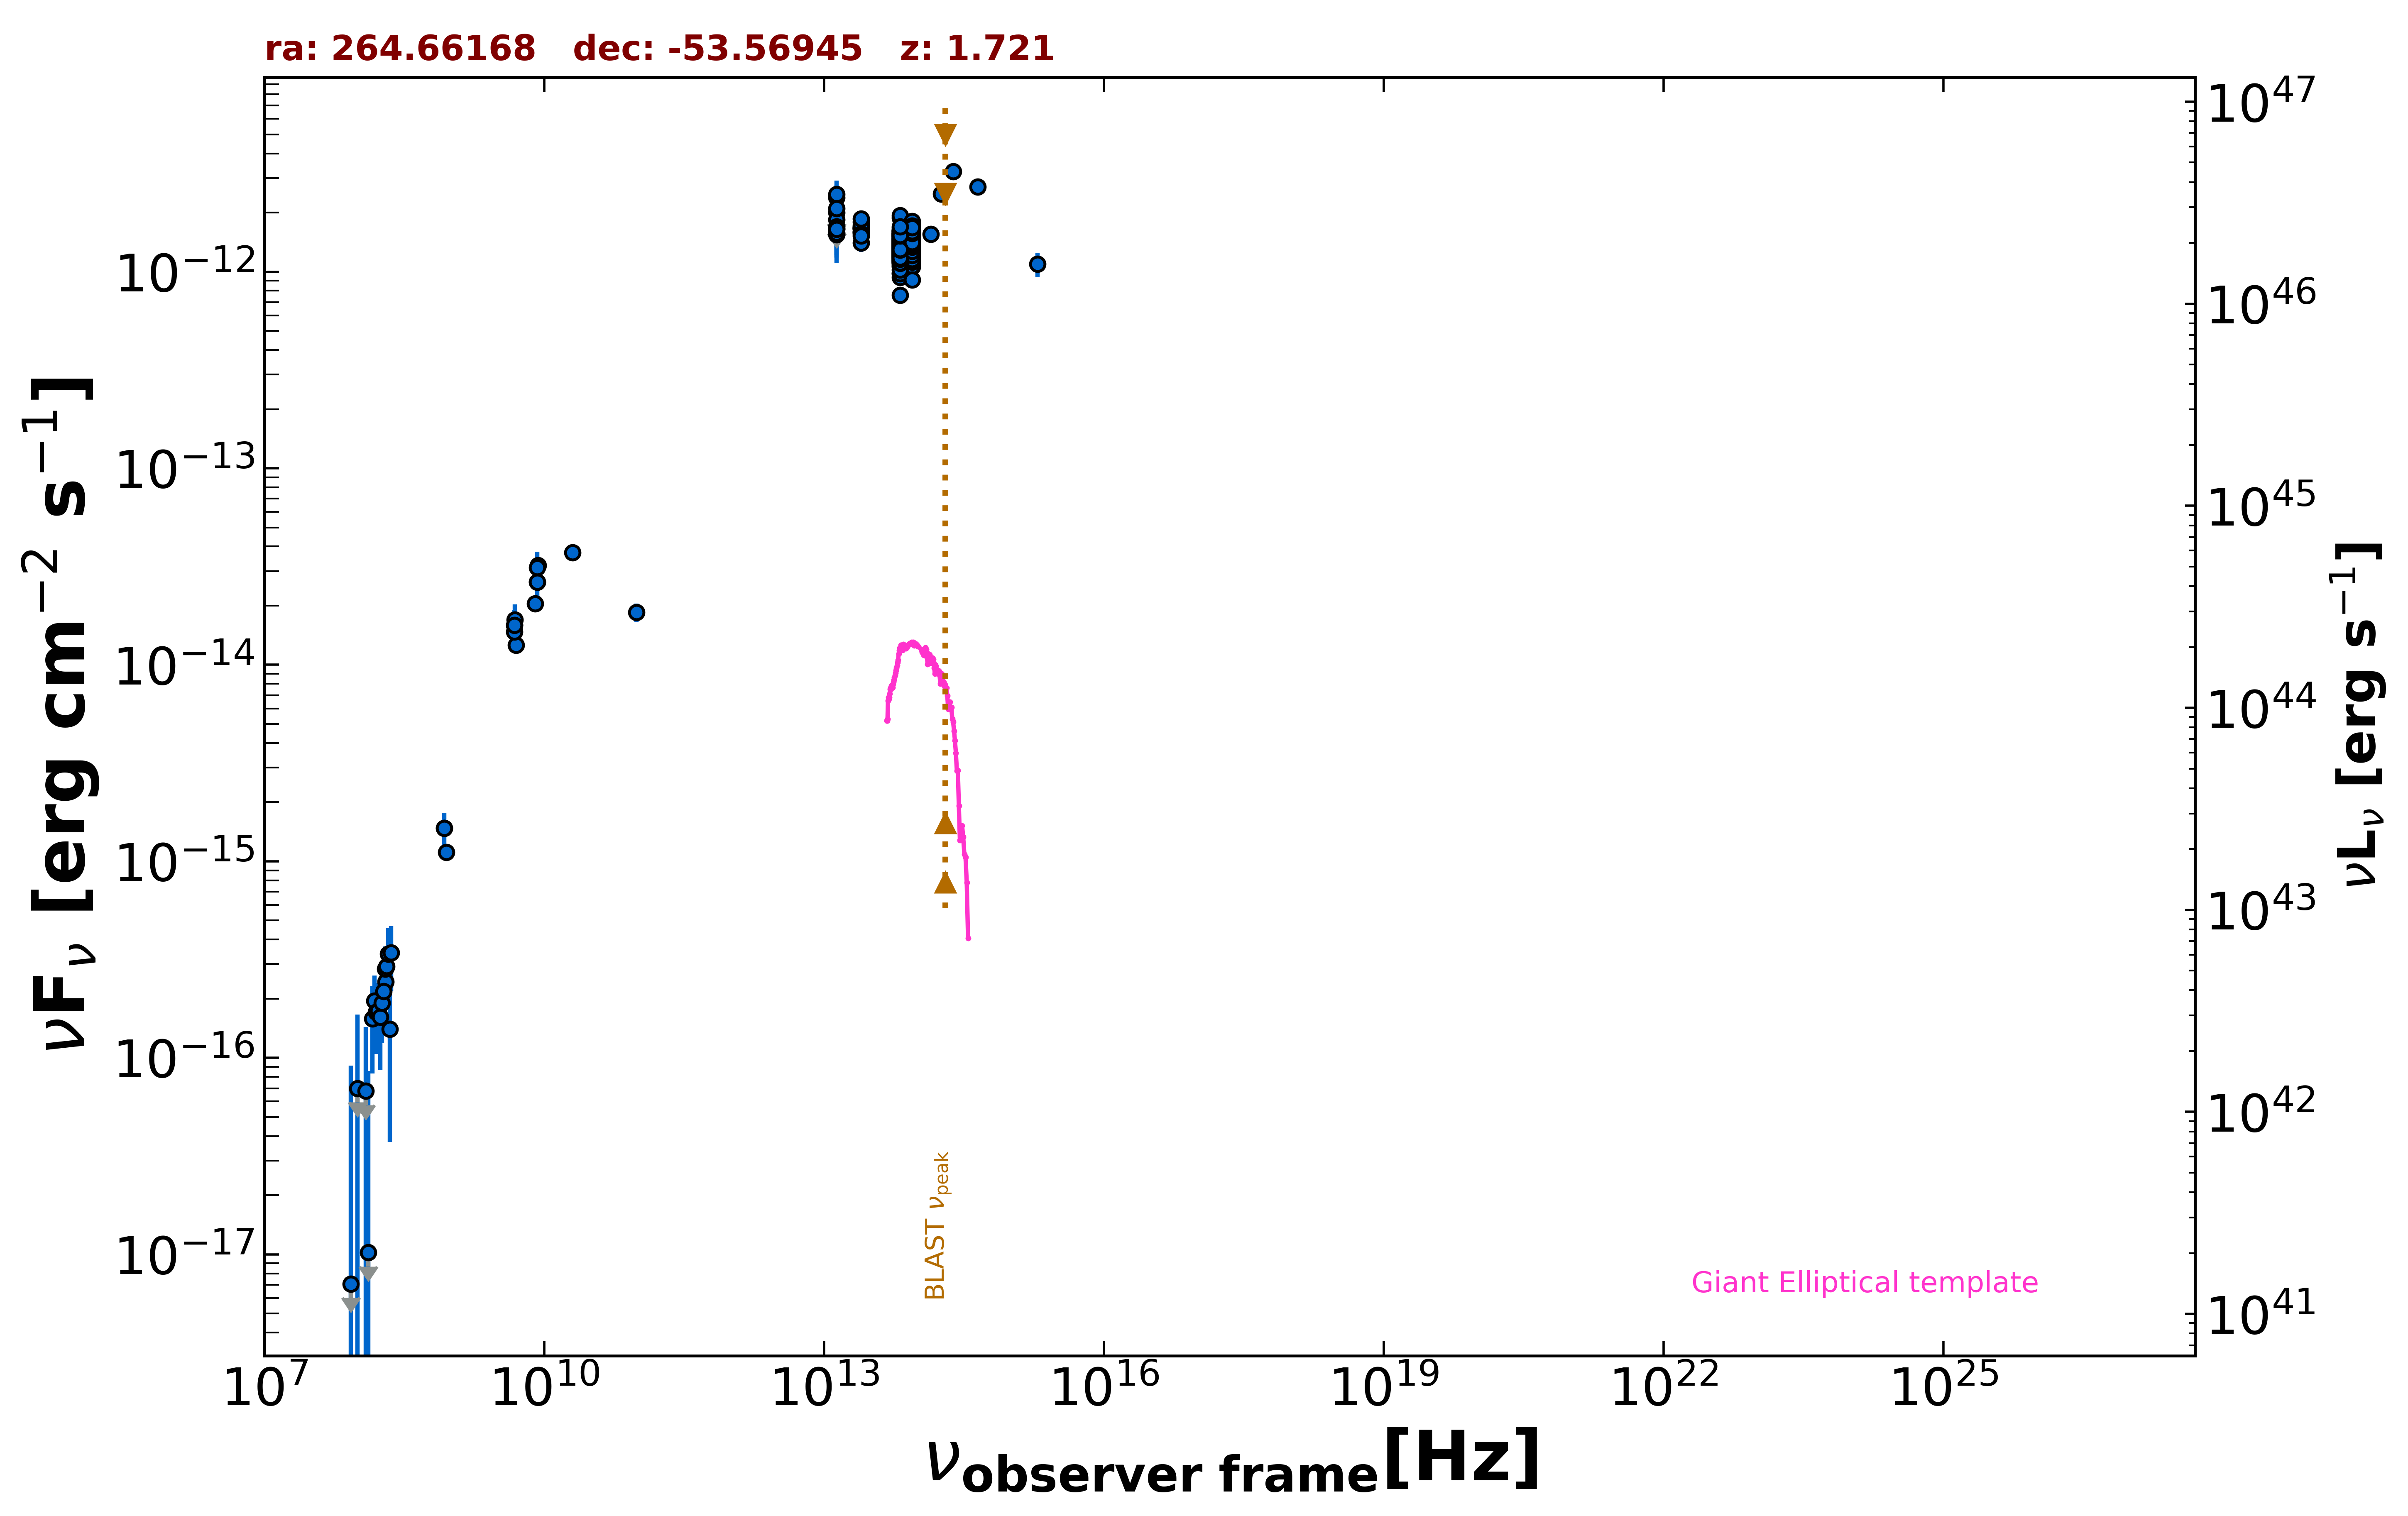

Values plotted in this chart, from the file beside it:
freq., flux, err_flux, MJD_start, MJD_end, flag, catalog, reference
8.870e+08, 1.111e-15, 8.250e-17, 55000, 55000, , RACS, Hale et al. 2021  PASA  38  e058
8.430e+08, 1.473e-15, 4.550e-17, 55000, 55000, , SUMSS, Manch et al. 2003  MNRAS  342  1117
5.000e+09, 1.260e-14, 6.500e-16, 55000, 55000, , AT20G, Murphy et al. 2010  MNRAS  402  2403
8.000e+09, 2.048e-14, 1.040e-15, 55000, 55000, , AT20G, Murphy et al. 2010  MNRAS  402  2403
2.000e+10, 3.720e-14, 2.000e-15, 55000, 55000, , AT20G, Murphy et al. 2010  MNRAS  402  2403
4.800e+09, 1.589e-14, 3.850e-16, 55000, 55000, , ATPMN, McConnell et al. 2012  MNRAS  422  1527
8.600e+09, 3.208e-14, 1.720e-15, 55000, 55000, , ATPMN, McConnell et al. 2012  MNRAS  422  1527
8.400e+09, 2.642e-14, 0.000e+00, 55000, 55000, , CRATES, Healey et al. 2007  ApJS  171  61
4.800e+09, 1.474e-14, 8.650e-16, 55000, 55000, , PMN, Griffith et al. 1993-1996  VizieR  VIII/…
9.744e+10, 1.851e-14, 1.950e-15, 56902, 56902, , ALMA, Bonato et al. 2019  MNRAS  485  1188
1.389e+14, 1.557e-12, 1.435e-13, 55000, 55000, , 2MASS, Skrutskie et al. 2006  AJ  131  1163
1.804e+14, 2.494e-12, 2.000e-13, 55000, 55000, , 2MASS, Skrutskie et al. 2006  AJ  131  1163
2.427e+14, 3.237e-12, 1.760e-13, 55000, 55000, , 2MASS, Skrutskie et al. 2006  AJ  131  1163
8.817e+13, 1.057e-12, 4.000e-15, 55000, 55000, , UNWISE, Schlafly et al. 2019  ApJS  240  30
6.517e+13, 1.271e-12, 5.500e-15, 55000, 55000, , UNWISE, Schlafly et al. 2019  ApJS  240  30
8.817e+13, 1.545e-12, 3.550e-14, 55000, 55000, , WISE, Wright et al. 2010  AJ  140  1868
6.517e+13, 1.512e-12, 3.200e-14, 55000, 55000, , WISE, Wright et al. 2010  AJ  140  1868
2.498e+13, 1.647e-12, 5.300e-14, 55000, 55000, , WISE, Wright et al. 2010  AJ  140  1868
1.363e+13, 1.652e-12, 1.550e-13, 55000, 55000, , WISE, Wright et al. 2010  AJ  140  1868
8.817e+13, 1.568e-12, 4.350e-14, 56734, 56734, , NEOWISE, Mainzer et al. 2014  ApJ  792  30
6.517e+13, 1.381e-12, 5.100e-14, 56734, 56734, , NEOWISE, Mainzer et al. 2014  ApJ  792  30
8.817e+13, 1.504e-12, 4.450e-14, 56735, 56735, , NEOWISE, Mainzer et al. 2014  ApJ  792  30
6.517e+13, 1.409e-12, 5.950e-14, 56735, 56735, , NEOWISE, Mainzer et al. 2014  ApJ  792  30
8.817e+13, 1.478e-12, 5.200e-14, 56735, 56735, , NEOWISE, Mainzer et al. 2014  ApJ  792  30
6.517e+13, 1.300e-12, 5.150e-14, 56735, 56735, , NEOWISE, Mainzer et al. 2014  ApJ  792  30
8.817e+13, 1.431e-12, 4.100e-14, 56735, 56735, , NEOWISE, Mainzer et al. 2014  ApJ  792  30
6.517e+13, 1.386e-12, 6.500e-14, 56735, 56735, , NEOWISE, Mainzer et al. 2014  ApJ  792  30
8.817e+13, 1.604e-12, 5.500e-14, 56735, 56735, , NEOWISE, Mainzer et al. 2014  ApJ  792  30
6.517e+13, 1.393e-12, 5.900e-14, 56735, 56735, , NEOWISE, Mainzer et al. 2014  ApJ  792  30
8.817e+13, 1.439e-12, 4.350e-14, 56734, 56734, , NEOWISE, Mainzer et al. 2014  ApJ  792  30
6.517e+13, 1.417e-12, 5.650e-14, 56734, 56734, , NEOWISE, Mainzer et al. 2014  ApJ  792  30
8.817e+13, 1.597e-12, 4.750e-14, 56734, 56734, , NEOWISE, Mainzer et al. 2014  ApJ  792  30
6.517e+13, 1.614e-12, 6.100e-14, 56734, 56734, , NEOWISE, Mainzer et al. 2014  ApJ  792  30
8.817e+13, 1.440e-12, 4.500e-14, 56734, 56734, , NEOWISE, Mainzer et al. 2014  ApJ  792  30
6.517e+13, 1.472e-12, 5.800e-14, 56734, 56734, , NEOWISE, Mainzer et al. 2014  ApJ  792  30
8.817e+13, 1.447e-12, 4.650e-14, 56735, 56735, , NEOWISE, Mainzer et al. 2014  ApJ  792  30
6.517e+13, 1.376e-12, 6.350e-14, 56735, 56735, , NEOWISE, Mainzer et al. 2014  ApJ  792  30
8.817e+13, 1.500e-12, 4.150e-14, 56735, 56735, , NEOWISE, Mainzer et al. 2014  ApJ  792  30
6.517e+13, 1.390e-12, 5.650e-14, 56735, 56735, , NEOWISE, Mainzer et al. 2014  ApJ  792  30
8.817e+13, 1.311e-12, 4.100e-14, 56735, 56735, , NEOWISE, Mainzer et al. 2014  ApJ  792  30
6.517e+13, 1.475e-12, 5.850e-14, 56735, 56735, , NEOWISE, Mainzer et al. 2014  ApJ  792  30
8.817e+13, 1.604e-12, 4.450e-14, 56735, 56735, , NEOWISE, Mainzer et al. 2014  ApJ  792  30
6.517e+13, 1.375e-12, 8.100e-14, 56735, 56735, , NEOWISE, Mainzer et al. 2014  ApJ  792  30
8.817e+13, 1.505e-12, 4.300e-14, 56735, 56735, , NEOWISE, Mainzer et al. 2014  ApJ  792  30
6.517e+13, 1.391e-12, 5.000e-14, 56735, 56735, , NEOWISE, Mainzer et al. 2014  ApJ  792  30
8.817e+13, 1.447e-12, 4.650e-14, 56735, 56735, , NEOWISE, Mainzer et al. 2014  ApJ  792  30
6.517e+13, 1.557e-12, 6.600e-14, 56735, 56735, , NEOWISE, Mainzer et al. 2014  ApJ  792  30
8.817e+13, 1.594e-12, 5.900e-14, 57099, 57099, , NEOWISE, Mainzer et al. 2014  ApJ  792  30
6.517e+13, 1.363e-12, 5.400e-14, 57099, 57099, , NEOWISE, Mainzer et al. 2014  ApJ  792  30
8.817e+13, 1.531e-12, 5.350e-14, 57100, 57100, , NEOWISE, Mainzer et al. 2014  ApJ  792  30
6.517e+13, 1.345e-12, 5.100e-14, 57100, 57100, , NEOWISE, Mainzer et al. 2014  ApJ  792  30
8.817e+13, 1.401e-12, 4.400e-14, 57100, 57100, , NEOWISE, Mainzer et al. 2014  ApJ  792  30
6.517e+13, 1.516e-12, 5.300e-14, 57100, 57100, , NEOWISE, Mainzer et al. 2014  ApJ  792  30
8.817e+13, 1.471e-12, 4.750e-14, 57100, 57100, , NEOWISE, Mainzer et al. 2014  ApJ  792  30
6.517e+13, 1.278e-12, 5.650e-14, 57100, 57100, , NEOWISE, Mainzer et al. 2014  ApJ  792  30
8.817e+13, 1.395e-12, 5.400e-14, 57100, 57100, , NEOWISE, Mainzer et al. 2014  ApJ  792  30
6.517e+13, 1.351e-12, 5.350e-14, 57100, 57100, , NEOWISE, Mainzer et al. 2014  ApJ  792  30
8.817e+13, 1.582e-12, 4.500e-14, 57100, 57100, , NEOWISE, Mainzer et al. 2014  ApJ  792  30
6.517e+13, 1.412e-12, 5.200e-14, 57100, 57100, , NEOWISE, Mainzer et al. 2014  ApJ  792  30
8.817e+13, 1.535e-12, 5.100e-14, 57464, 57464, , NEOWISE, Mainzer et al. 2014  ApJ  792  30
... 658 more rows
